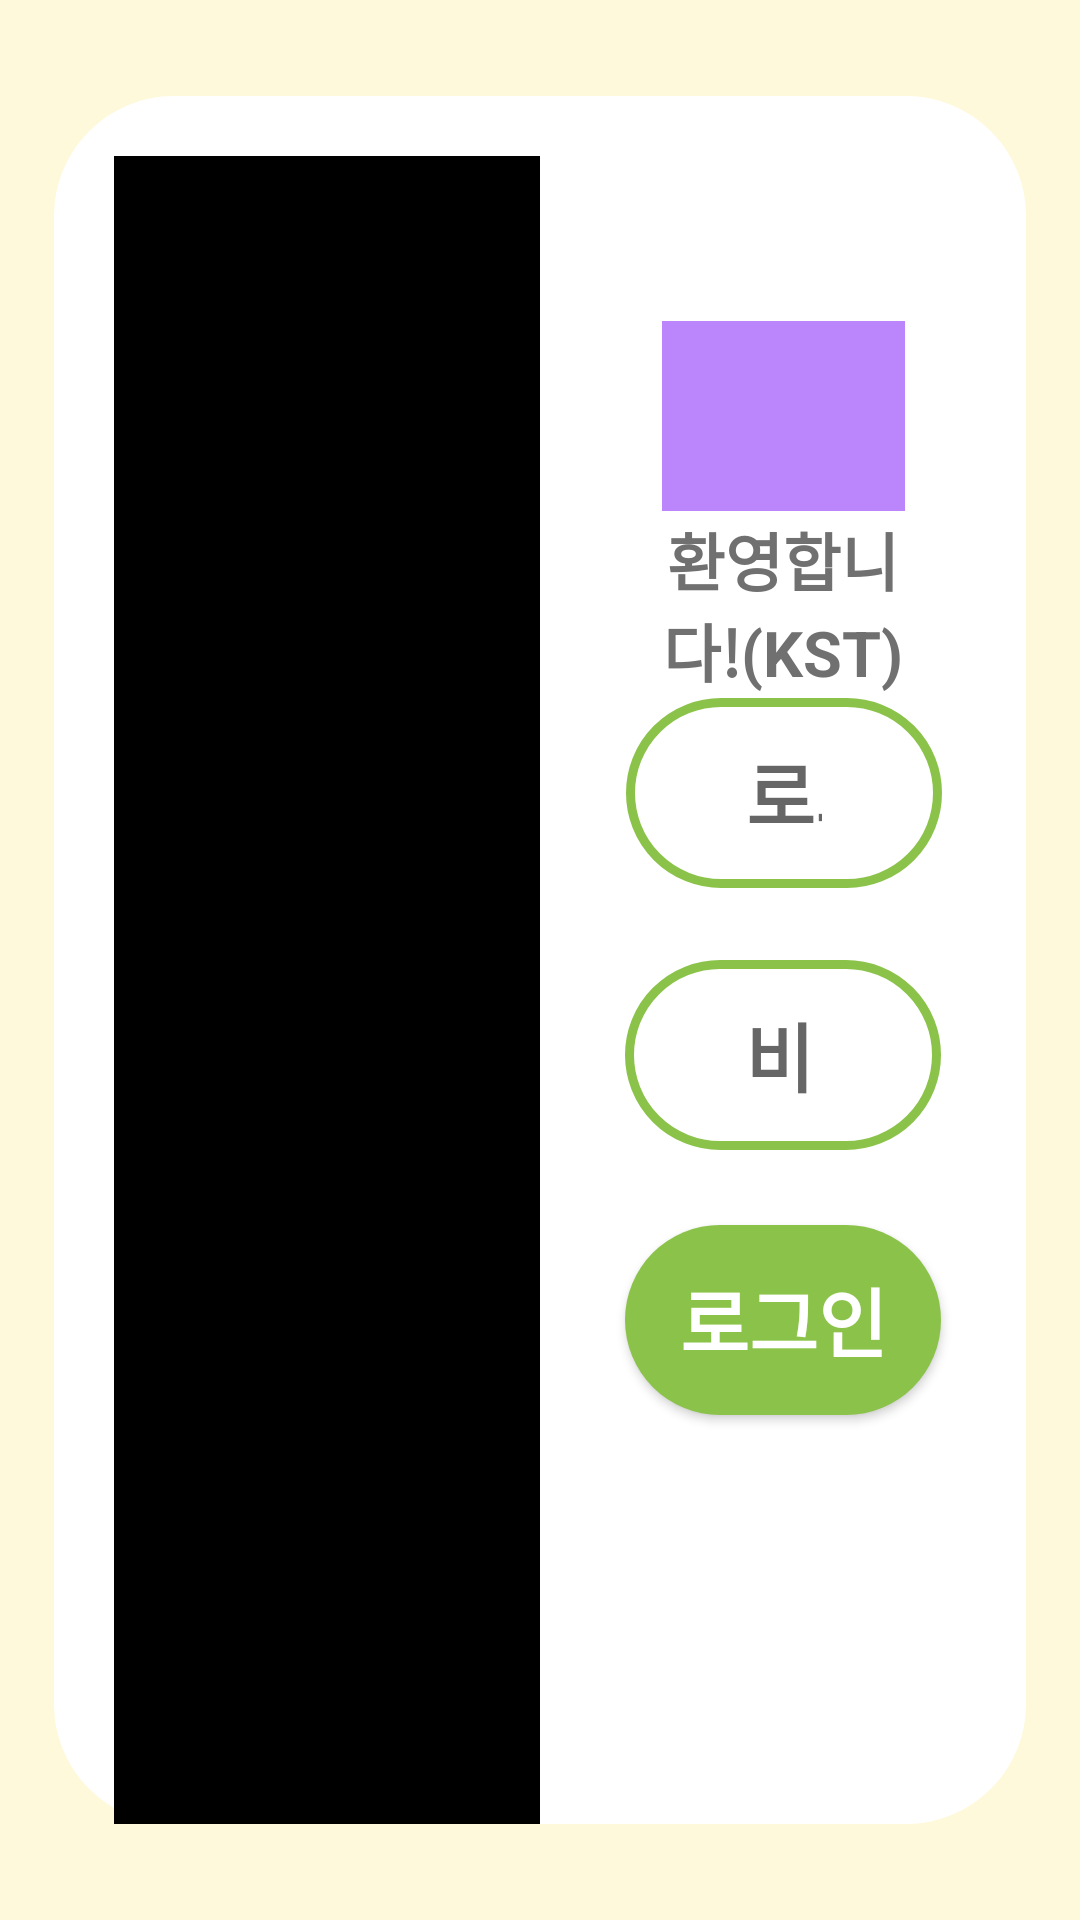

Here is an Android app screen rendered from its layout file. Give the layout XML and the strings, colors and styles it references.
<!-- AndroidManifest.xml: application theme Theme.NewIMEntrance -->
<!-- res/layout/activity_login.xml -->
<?xml version="1.0" encoding="utf-8"?>
<androidx.constraintlayout.widget.ConstraintLayout xmlns:android="http://schemas.android.com/apk/res/android"
    xmlns:app="http://schemas.android.com/apk/res-auto"
    xmlns:tools="http://schemas.android.com/tools"
    android:layout_width="match_parent"
    android:layout_height="match_parent"
    android:background="#FFF9DC"
    tools:context=".presentation.loginPage.LoginActivity">

    <androidx.constraintlayout.widget.ConstraintLayout
        android:id="@+id/loginBackgroundLayout"
        android:layout_width="0dp"
        android:layout_height="0dp"
        android:background="@drawable/login_page_white_background"
        app:layout_constraintTop_toTopOf="parent"
        app:layout_constraintStart_toStartOf="parent"
        app:layout_constraintEnd_toEndOf="parent"
        app:layout_constraintBottom_toBottomOf="parent"
        app:layout_constraintHeight_percent="0.9"
        app:layout_constraintWidth_percent="0.9">

        <androidx.constraintlayout.widget.Guideline
            android:id="@+id/verticalHalfGuideline"
            android:layout_width="wrap_content"
            android:layout_height="wrap_content"
            android:orientation="vertical"
            app:layout_constraintGuide_percent="0.5"/>

        <ImageView
            android:id="@+id/loginBackgroundImageView"
            android:layout_width="0dp"
            android:layout_height="0dp"
            android:layout_marginStart="20dp"
            android:layout_marginTop="20dp"
            android:background="@color/black"
            app:layout_constraintTop_toTopOf="parent"
            app:layout_constraintStart_toStartOf="parent"
            app:layout_constraintEnd_toStartOf="@id/verticalHalfGuideline"
            app:layout_constraintBottom_toBottomOf="parent"/>

        <androidx.constraintlayout.widget.ConstraintLayout
            android:layout_width="0dp"
            android:layout_height="0dp"
            app:layout_constraintTop_toTopOf="parent"
            app:layout_constraintStart_toStartOf="@id/verticalHalfGuideline"
            app:layout_constraintEnd_toEndOf="parent"
            app:layout_constraintBottom_toBottomOf="parent">

            <androidx.constraintlayout.widget.Guideline
                android:id="@+id/horizontalGuideLine1"
                android:layout_width="wrap_content"
                android:layout_height="wrap_content"
                android:orientation="horizontal"
                app:layout_constraintGuide_percent="0.13"/>

            <androidx.constraintlayout.widget.Guideline
                android:id="@+id/horizontalGuideLine2"
                android:layout_width="wrap_content"
                android:layout_height="wrap_content"
                android:orientation="horizontal"
                app:layout_constraintGuide_percent="0.5"/>

            <ImageView
                android:id="@+id/loginLogoImageView"
                android:layout_width="0dp"
                android:layout_height="0dp"
                android:src="@color/purple_200"
                app:layout_constraintTop_toTopOf="@id/horizontalGuideLine1"
                app:layout_constraintStart_toStartOf="parent"
                app:layout_constraintEnd_toEndOf="parent"
                app:layout_constraintHeight_percent="0.11"
                app:layout_constraintWidth_percent="0.5"/>

            <TextView
                android:layout_width="0dp"
                android:layout_height="0dp"
                android:text="@string/login_textView_text"
                android:gravity="center"
                style="@style/LoginTextViewTextStyle"
                app:layout_constraintTop_toBottomOf="@id/loginLogoImageView"
                app:layout_constraintStart_toStartOf="@id/loginLogoImageView"
                app:layout_constraintEnd_toEndOf="@id/loginLogoImageView"
                app:layout_constraintBottom_toTopOf="@id/idEditText"/>

            <EditText
                android:id="@+id/idEditText"
                style="@style/LoginEditTextTextStyle"
                android:layout_width="0dp"
                android:layout_height="0dp"
                android:layout_marginBottom="24dp"
                android:background="@drawable/id_pw_input_background"
                android:inputType="text"
                android:singleLine="true"
                android:hint="@string/login_id_editText_text"
                app:layout_constraintBottom_toTopOf="@id/horizontalGuideLine2"
                app:layout_constraintEnd_toEndOf="parent"
                app:layout_constraintHeight_percent="0.11"
                app:layout_constraintHorizontal_bias="0.504"
                app:layout_constraintStart_toStartOf="parent"
                app:layout_constraintWidth_percent="0.65" />

            <EditText
                android:id="@+id/passwordEditText"
                android:layout_width="0dp"
                android:layout_height="0dp"
                android:background="@drawable/id_pw_input_background"
                android:inputType="textPassword"
                android:singleLine="true"
                style="@style/LoginEditTextTextStyle"
                android:hint="@string/login_pw_editText_text"
                app:layout_constraintTop_toTopOf="@id/horizontalGuideLine2"
                app:layout_constraintStart_toStartOf="parent"
                app:layout_constraintEnd_toEndOf="parent"
                app:layout_constraintBottom_toTopOf="@id/loginButton"
                app:layout_constraintHeight_percent="0.11"
                app:layout_constraintWidth_percent="0.65"/>

            <androidx.appcompat.widget.AppCompatButton
                android:id="@+id/loginButton"
                android:layout_width="0dp"
                android:layout_height="0dp"
                android:layout_marginTop="25dp"
                style="@style/LoginButtonTextStyle"
                android:text="@string/login_button_text"
                android:background="@drawable/login_button_green_background"
                app:layout_constraintTop_toBottomOf="@id/passwordEditText"
                app:layout_constraintStart_toStartOf="parent"
                app:layout_constraintEnd_toEndOf="parent"
                app:layout_constraintHeight_percent="0.11"
                app:layout_constraintWidth_percent="0.65"/>

            <TextView
                android:id="@+id/errorMessageTextView"
                android:layout_width="0dp"
                android:layout_height="0dp"
                android:gravity="center"
                style="@style/ErrorTextViewTextStyle"
                tools:text="aaaaaaaa"
                app:layout_constraintTop_toBottomOf="@id/loginButton"
                app:layout_constraintStart_toStartOf="parent"
                app:layout_constraintEnd_toEndOf="parent"
                app:layout_constraintBottom_toBottomOf="parent"/>
        </androidx.constraintlayout.widget.ConstraintLayout>
    </androidx.constraintlayout.widget.ConstraintLayout>

    <androidx.constraintlayout.widget.ConstraintLayout
        android:visibility="gone"
        android:id="@+id/disableView"
        android:layout_width="match_parent"
        android:layout_height="match_parent"
        android:background="#90707070">
        <ProgressBar
            android:id="@+id/progressCircle"
            android:layout_width="wrap_content"
            android:layout_height="wrap_content"
            app:layout_constraintVertical_chainStyle="packed"
            app:layout_constraintTop_toTopOf="parent"
            app:layout_constraintStart_toStartOf="parent"
            app:layout_constraintEnd_toEndOf="parent"
            app:layout_constraintBottom_toTopOf="@id/messageTextView"/>

        <TextView
            android:id="@+id/messageTextView"
            android:layout_width="0dp"
            android:layout_height="0dp"
            android:gravity="center"
            style="@style/LoadingTextViewTextStyle"
            app:layout_constraintTop_toBottomOf="@id/progressCircle"
            app:layout_constraintStart_toStartOf="parent"
            app:layout_constraintEnd_toEndOf="parent"
            app:layout_constraintBottom_toBottomOf="parent"
            app:layout_constraintHeight_percent="0.1"/>

    </androidx.constraintlayout.widget.ConstraintLayout>

</androidx.constraintlayout.widget.ConstraintLayout>
<!-- resources referenced by this layout -->
<resources>
  <color name="black">#FF000000</color>
  <color name="purple_200">#FFBB86FC</color>
  <!-- drawable id_pw_input_background (drawable) -->
  <?xml version="1.0" encoding="utf-8"?>
  <shape
      xmlns:android="http://schemas.android.com/apk/res/android"
      android:shape="rectangle">
      <solid
          android:color="@color/white"/>
      <stroke
          android:color="#8BC34A"
          android:width="3dp"/>
      <corners
          android:radius="100dp"/>
  
  </shape>
  <!-- drawable login_button_green_background (drawable) -->
  <?xml version="1.0" encoding="utf-8"?>
  <shape xmlns:android="http://schemas.android.com/apk/res/android"
      android:shape="rectangle">
      <solid android:color="#8BC34A" />
      <corners android:radius="100dp" />
  </shape>
  <!-- drawable login_page_white_background (drawable) -->
  <?xml version="1.0" encoding="utf-8"?>
  <shape
      xmlns:android="http://schemas.android.com/apk/res/android"
      android:shape="rectangle">
      <solid
          android:color="@color/white"/>
      <corners
          android:radius="40dp"/>
  
  </shape>
  <string name="login_button_text">로그인</string>
  <string name="login_id_editText_text">로그인</string>
  <string name="login_pw_editText_text">비밀번호</string>
  <string name="login_textView_text">환영합니다!(KST)</string>
  <style name="ErrorTextViewTextStyle">
          <item name="autoSizeTextType">uniform</item>
          <item name="autoSizeMaxTextSize">25sp</item>
          <item name="android:textColor"> @color/login_errorText_text_color</item>
      </style>
  <style name="LoadingTextViewTextStyle">
          <item name="autoSizeTextType">uniform</item>
          <item name="autoSizeMaxTextSize">25sp</item>
          <item name="android:textColor"> @color/loading_TextView_text_color</item>
          <item name="android:textStyle">bold</item>
      </style>
  <style name="LoginButtonTextStyle">
          <item name="autoSizeTextType">uniform</item>
          <item name="autoSizeMaxTextSize">25sp</item>
          <item name="android:textColor"> @color/login_button_text_color</item>
          <item name="android:textStyle">bold</item>
      </style>
  <style name="LoginEditTextTextStyle">
          <item name="android:textSize">25sp</item>
          <item name="android:paddingStart">40dp</item>
          <item name="android:paddingEnd">40dp</item>
          <item name="android:textColor"> @color/login_editText_text_color</item>
          <item name="android:textStyle">bold</item>
      </style>
  <style name="LoginTextViewTextStyle">
          <item name="autoSizeTextType">uniform</item>
          <item name="autoSizeMaxTextSize">25sp</item>
          <item name="android:textColor"> @color/login_editText_text_color</item>
          <item name="android:textStyle">bold</item>
      </style>
  <style name="Theme.NewIMEntrance" parent="Theme.MaterialComponents.DayNight.NoActionBar">
          
          <item name="colorPrimary">@color/purple_500</item>
          <item name="colorPrimaryVariant">@color/purple_700</item>
          <item name="colorOnPrimary">@color/white</item>
          
          <item name="colorSecondary">@color/teal_200</item>
          <item name="colorSecondaryVariant">@color/teal_700</item>
          <item name="colorOnSecondary">@color/black</item>
          
          <item name="android:statusBarColor" tools:targetApi="l">?attr/colorPrimaryVariant</item>
          
      </style>
  <color name="white">#FFFFFFFF</color>
  <color name="login_errorText_text_color">#FFFF0000</color>
  <color name="loading_TextView_text_color">#FFFFFFFF</color>
  <color name="login_button_text_color">#FFFFFFFF</color>
  <color name="login_editText_text_color">#FF707070</color>
  <color name="purple_500">#FF6200EE</color>
  <color name="purple_700">#FF3700B3</color>
  <color name="teal_200">#FF03DAC5</color>
  <color name="teal_700">#FF018786</color>
</resources>
